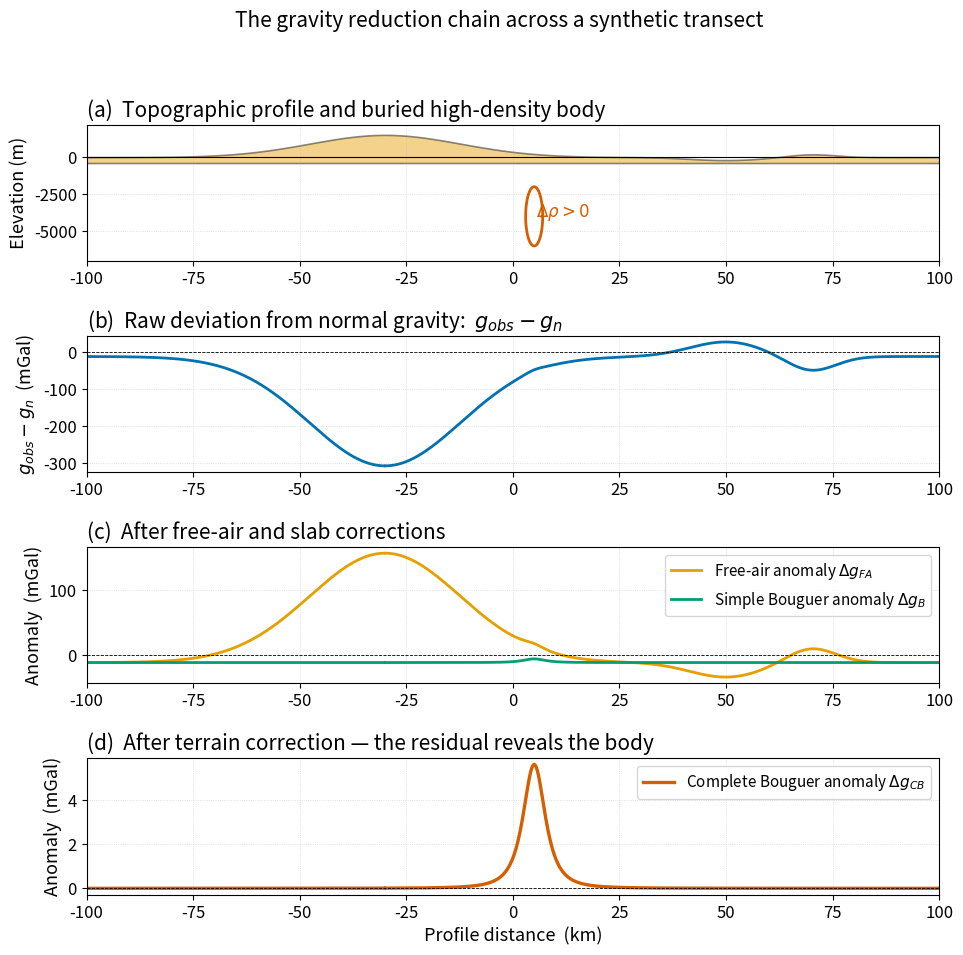

Reproduce this figure in Python. (Note: this script raises an exception after producing the figure.)
"""
fig_correction_chain.py

Scientific content: A 200-km topographic transect demonstrating the gravity
reduction chain — observed gravity → free-air anomaly → simple Bouguer
anomaly → terrain-corrected (complete) Bouguer anomaly. Topography includes
a mountain range (Bouguer slab effect) and a valley (terrain effect).

This figure replaces the textbook reduction-chain diagram (e.g. Lowrie &
Fichtner 2020 Fig. 3.13, paywalled) with a Python-generated equivalent.

Reference values:
  • Free-air gradient   ∂g/∂h = -0.3086 mGal/m
  • Bouguer correction  2π G ρ h = 0.0419·10⁻³ × ρ × h  with ρ = 2.67 g/cm³
  • Combined slab + free-air for "normal crust" ≈ 0.197 mGal/m
  • Latitude-normal gravity at ~45°N from GRS80 (Moritz 1980, IUGG, public domain)

Output:  assets/figures/fig_correction_chain.png
License: CC-BY 4.0
"""
import os
import numpy as np
import matplotlib as mpl
import matplotlib.pyplot as plt

mpl.rcParams.update({
    "font.size":       13,
    "axes.titlesize":  15,
    "axes.labelsize":  13,
    "xtick.labelsize": 12,
    "ytick.labelsize": 12,
    "legend.fontsize": 11,
    "figure.dpi":      150,
    "savefig.dpi":     300,
})

C_BLUE, C_ORANGE, C_SKY, C_GREEN, C_VERM, C_PINK, C_BLACK = (
    "#0072B2", "#E69F00", "#56B4E9", "#009E73",
    "#D55E00", "#CC79A7", "#000000",
)

# ── Topographic profile and "true" subsurface ──────────────────────────────
x = np.linspace(-100, 100, 801)            # km
# Mountain range (Gaussian) + valley
h = (1500.0 * np.exp(-((x + 30.0) / 25.0)**2)         # +1.5 km mountain
     - 200.0 * np.exp(-((x - 50.0) / 12.0)**2)        # -200 m valley
     + 200.0 * np.exp(-((x - 70.0) / 8.0)**2))        # ridge to its east

# A buried high-density body (causes a "true" anomaly we want to recover)
x0_body, z0_body, R_body = 5.0e3, 4_000.0, 2_000.0    # m
drho_body = 400.0                                       # kg m^-3 contrast
G = 6.67430e-11

# Pre-compute observed gravity along profile -------------------------------
# Reference normal gravity at φ = 45°N (GRS80)
g_n_45 = 980_629.4                          # mGal
# Sphere anomaly from the buried body
xm = x * 1e3                                # to metres
M_body = (4.0/3.0) * np.pi * R_body**3 * drho_body
delta_g_body_mGal = (G * M_body * z0_body /
                     ((xm - x0_body)**2 + z0_body**2)**1.5) * 1e5
# Free-air "gobs - gn" component due to elevation
free_air_effect = -0.3086 * h               # mGal (lower than gn at altitude)
# Bouguer slab effect (extra mass under the station)
rho_crust = 2670.0                          # kg m^-3
bouguer_effect = 2.0 * np.pi * G * rho_crust * h * 1e5   # mGal
# Terrain effect: nearby topography always reduces measured g
#   Approximate as a smooth function tied to local topographic roughness
roughness = np.abs(np.gradient(h, np.gradient(x))) * 1e3   # m / km gradient
terrain_effect = 0.5 * roughness            # illustrative magnitude (mGal)
terrain_effect = np.where(terrain_effect > 12.0, 12.0, terrain_effect)

# Observed gravity (g_obs):  g_n + free-air + slab − terrain + body anomaly
g_obs = g_n_45 + free_air_effect + bouguer_effect - terrain_effect + delta_g_body_mGal

# Reductions ---------------------------------------------------------------
FA_corr  = -free_air_effect                 # +0.3086·h applied
delta_g_FA      = g_obs - g_n_45 + FA_corr
B_corr   = -bouguer_effect                  # subtract the slab
delta_g_B       = delta_g_FA + B_corr
T_corr   = +terrain_effect                  # add back terrain
delta_g_CB      = delta_g_B + T_corr        # complete Bouguer anomaly

# ── Figure: 4 stacked panels ──────────────────────────────────────────────
fig, axes = plt.subplots(4, 1, figsize=(11, 10),
                          gridspec_kw={"hspace": 0.55,
                                       "height_ratios": [1.0, 1.0, 1.0, 1.0]})

# (a) Topographic profile
ax = axes[0]
ax.fill_between(x, h, np.full_like(h, h.min() - 200),
                 color=C_ORANGE, alpha=0.45, edgecolor=C_BLACK, lw=1.2)
ax.set_ylabel("Elevation (m)")
ax.set_title("(a)  Topographic profile and buried high-density body",
             loc="left")
# show buried body
theta_b = np.linspace(0, 2*np.pi, 200)
ax.plot((x0_body + R_body*np.cos(theta_b))/1e3,
        -(z0_body + R_body*np.sin(theta_b)),
        color=C_VERM, lw=2)
ax.text(x0_body/1e3 + 0.4, -z0_body, r"$\Delta\rho > 0$", color=C_VERM,
        fontsize=12)
ax.axhline(0, color=C_BLACK, lw=0.8)
ax.set_xlim(x.min(), x.max())
ax.set_ylim(-7000, 2200)
ax.grid(ls=":", lw=0.6, alpha=0.5)

# (b) Observed gravity minus normal
ax = axes[1]
ax.plot(x, g_obs - g_n_45, color=C_BLUE, lw=2.0)
ax.axhline(0, color=C_BLACK, lw=0.6, ls="--")
ax.set_ylabel(r"$g_{obs}-g_n$  (mGal)")
ax.set_title(r"(b)  Raw deviation from normal gravity:  $g_{obs}-g_n$",
             loc="left")
ax.set_xlim(x.min(), x.max())
ax.grid(ls=":", lw=0.6, alpha=0.5)

# (c) Free-air and simple Bouguer anomalies
ax = axes[2]
ax.plot(x, delta_g_FA, color=C_ORANGE, lw=2.0,
        label=r"Free-air anomaly $\Delta g_{FA}$")
ax.plot(x, delta_g_B, color=C_GREEN, lw=2.0,
        label=r"Simple Bouguer anomaly $\Delta g_B$")
ax.axhline(0, color=C_BLACK, lw=0.6, ls="--")
ax.set_ylabel("Anomaly  (mGal)")
ax.set_title("(c)  After free-air and slab corrections", loc="left")
ax.legend(loc="upper right")
ax.set_xlim(x.min(), x.max())
ax.grid(ls=":", lw=0.6, alpha=0.5)

# (d) Complete (terrain-corrected) Bouguer anomaly
ax = axes[3]
ax.plot(x, delta_g_CB, color=C_VERM, lw=2.4,
        label=r"Complete Bouguer anomaly $\Delta g_{CB}$")
ax.axhline(0, color=C_BLACK, lw=0.6, ls="--")
ax.set_xlabel("Profile distance  (km)")
ax.set_ylabel("Anomaly  (mGal)")
ax.set_title("(d)  After terrain correction — the residual reveals the body",
             loc="left")
ax.legend(loc="upper right")
ax.set_xlim(x.min(), x.max())
ax.grid(ls=":", lw=0.6, alpha=0.5)

# Annotation arrow pointing to body's signature in panel d
i_max = np.argmax(delta_g_CB)
ax.annotate("Buried body\nshows up here",
            xy=(x[i_max], delta_g_CB[i_max]),
            xytext=(35, 1.2 * delta_g_CB[i_max]),
            arrowprops=dict(arrowstyle="->", color=C_BLACK, lw=0.9),
            fontsize=11)

fig.suptitle("The gravity reduction chain across a synthetic transect",
             fontsize=15, y=0.995)

OUT = os.path.join(os.path.dirname(__file__), "..", "figures",
                    "fig_correction_chain.png")
fig.savefig(OUT, bbox_inches="tight")
print(f"Wrote {OUT}")

if __name__ == "__main__":
    pass
